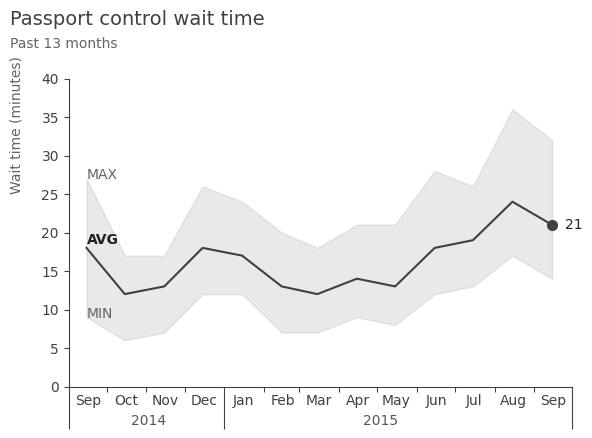

Python code for this plot: (Note: this script raises an exception after producing the figure.)
import os
import pandas as pd
import numpy as np
import matplotlib.pyplot as plt
import matplotlib as mpl
from matplotlib import ticker
import matplotlib.dates as dates

# Setting the stage
mpl.rcParams['figure.figsize'] = 6.5, 4         # figure size
# dots per inch, magnifying effect
mpl.rcParams['figure.dpi'] = 100
mpl.rcParams['axes.spines.top'] = False         # Remove top spine
mpl.rcParams['axes.spines.right'] = False       # Remove right spine
mpl.rcParams['axes.edgecolor'] = '#414040'      # Gray edge collors
mpl.rcParams['xtick.color'] = '#414040'         # Gray yticks
mpl.rcParams['ytick.color'] = '#414040'         # Gray xticks
mpl.rcParams['text.color'] = '#414040'          # Text
mpl.rcParams['font.family'] = 'Arial'           # Font

# Data
min = [9, 6, 7, 12, 12, 7, 7, 9, 8, 12, 13, 17, 14]
avg = [18, 12, 13, 18, 17, 13, 12, 14, 13, 18, 19, 24, 21]
max = [27, 17, 17, 26, 24, 20, 18, 21, 21, 28, 26, 36, 32]
date = pd.date_range(start='2014-09-01', end='2015-09-01',
                     freq='MS') + pd.Timedelta(14, unit='d')  # 15th of the month
data = pd.DataFrame({'date': date, 'min': min, 'avg': avg, 'max': max})

# Colors
GRAY1, GRAY2, GRAY3 = '#231F20', '#414040', '#555655'
GRAY4, GRAY5, GRAY6 = '#646369', '#76787B', '#828282'
GRAY7, GRAY8, GRAY9 = '#929497', '#A6A6A5', '#BFBEBE'
BLUE1, BLUE2, BLUE3, BLUE4 = '#174A7E', '#4A81BF', '#94B2D7', '#94AFC5'
RED1, RED2 = '#C3514E', '#E6BAB7'
GREEN1, GREEN2 = '#0C8040', '#9ABB59'
ORANGE1 = '#F79747'

fig, ax = plt.subplots()

# Plots
ax.plot(data.date, data.avg, marker='o',
        markevery=[12], markersize=7, color=GRAY2)
ax.fill_between(data.date, data['min'], data['max'], alpha=0.2, color=GRAY7)

# Anotations
ax.text(data.date.min(), data['max'][0], 'MAX', fontsize=10, color=GRAY4)
ax.text(data.date.min(), data['min'][0], 'MIN', fontsize=10, color=GRAY4)
ax.text(data.date.min(), data['avg'][0] + 0.5, 'AVG',
        fontsize=10, fontweight='bold', color=GRAY1)
ax.text(data.date.max() + pd.Timedelta(10, unit='d'),
        data['avg'].iloc[-1]-0.5, str(data['avg'].iloc[-1]), fontsize=10, color=GRAY1)

# Axis labels
ax.text(data.date.min() - pd.Timedelta(60, unit='d'), 25.5,
        'Wait time (minutes)', fontsize=10, color=GRAY4, rotation='vertical')

# Title
ax.text(data.date.min() - pd.Timedelta(60, unit='d'), 47,
        'Passport control wait time', fontsize=14, color=GRAY2)
ax.text(data.date.min() - pd.Timedelta(60, unit='d'),
        44, 'Past 13 months', fontsize=10, color=GRAY4)

# Formatting date axis
# More here: https://matplotlib.org/stable/gallery/ticks_and_spines/centered_ticklabels.html#sphx-glr-gallery-ticks-and-spines-centered-ticklabels-py
ax.xaxis.set_major_locator(dates.MonthLocator())                # set locator
# removing dates from major ticks
ax.xaxis.set_major_formatter(ticker.NullFormatter())
# set minor locator on every 15th
ax.xaxis.set_minor_locator(dates.MonthLocator(bymonthday=16))
ax.xaxis.set_minor_formatter(dates.DateFormatter(
    '%b'))         # formatting to month

for tick in ax.xaxis.get_minor_ticks():
    tick.tick1line.set_markersize(0)
    tick.label1.set_horizontalalignment('center')

for ix, tick in enumerate(ax.xaxis.get_major_ticks()):
    if (ix == 0) | (ix == 4) | (ix == 13):
        tick.tick1line.set_markersize(30)
ax.text(data.date[1] + pd.Timedelta(5, unit='d'), -
        5, '2014', fontsize=10, color=GRAY3)
ax.text(data.date[7] + pd.Timedelta(5, unit='d'), -
        5, '2015', fontsize=10, color=GRAY3)

ax.set_ylim(0, 40)
ax.set_xlim(data.date.min() - pd.Timedelta(14, unit='d'),
            data.date.max() + pd.Timedelta(16, unit='d'))

plt.savefig('data-viz/plots/line_plot_1.png', bbox_inches="tight")
plt.show()
